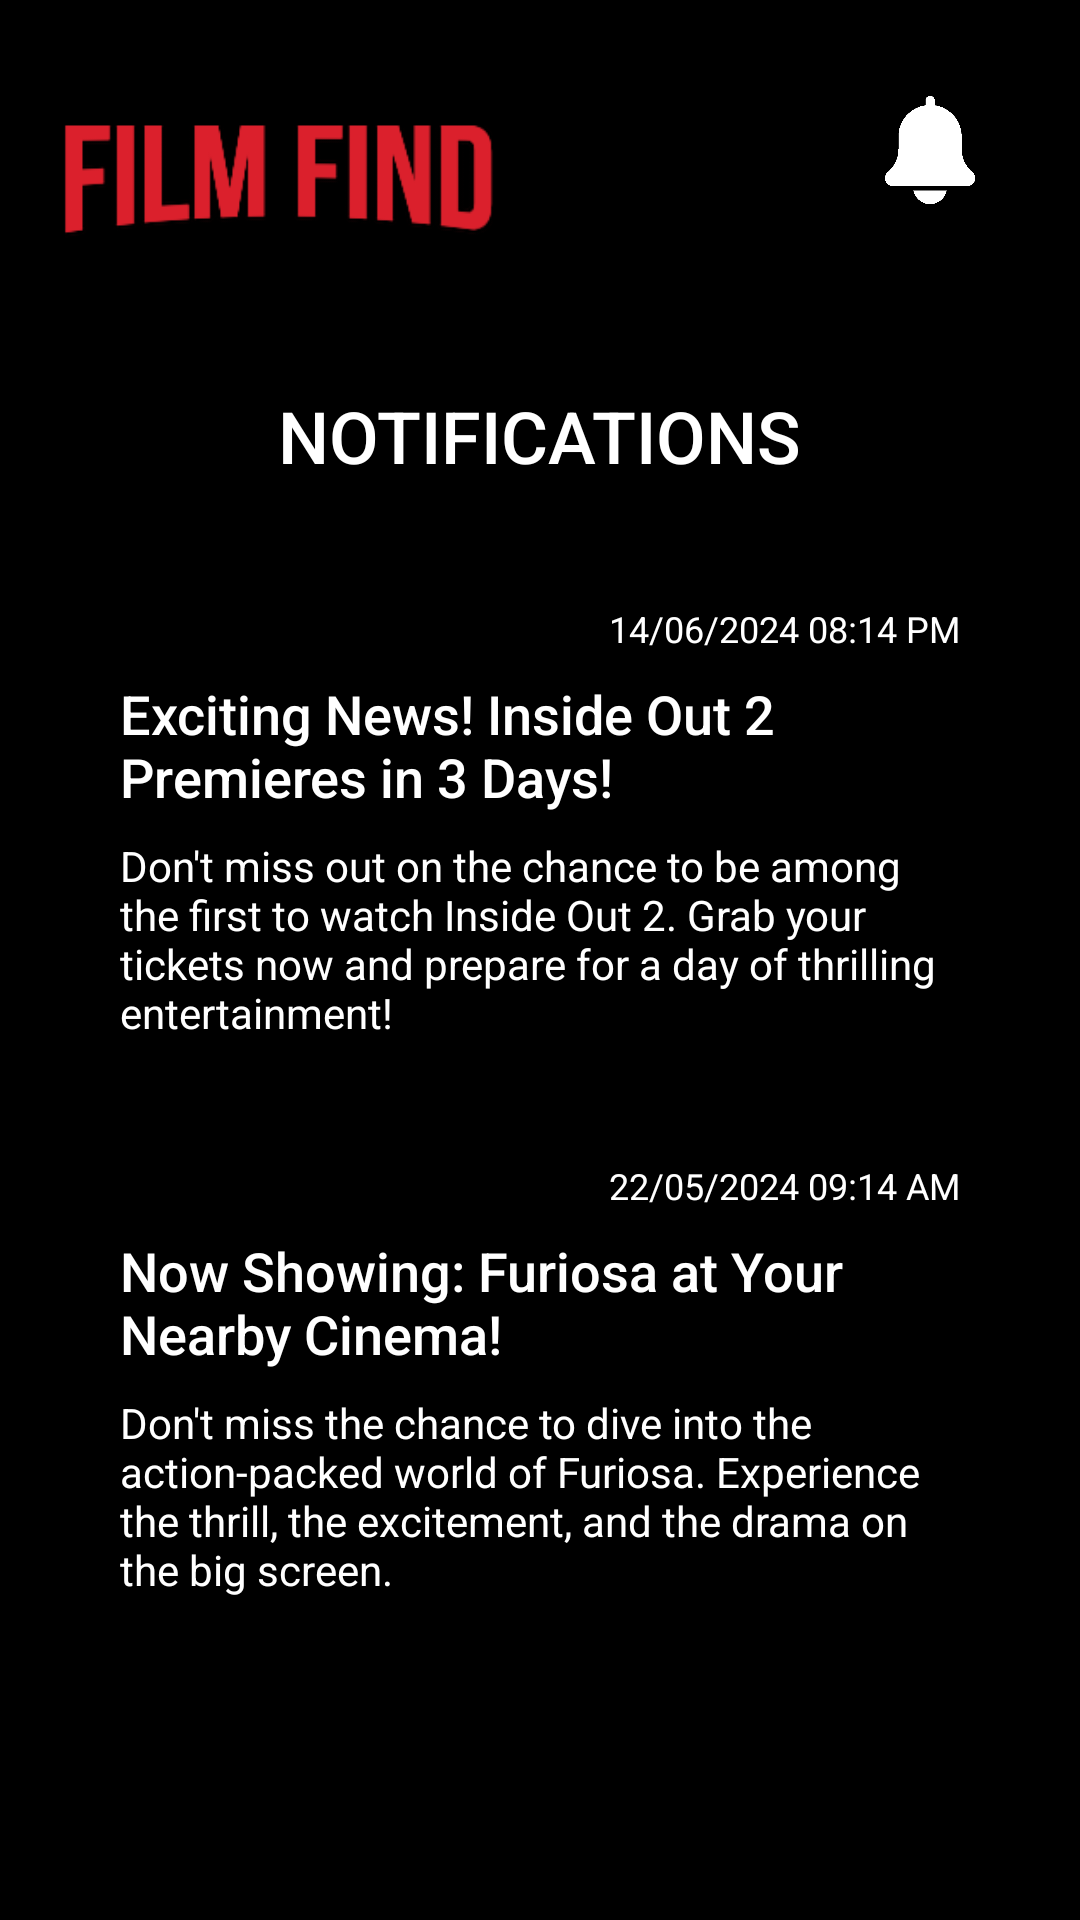

Write the Android layout XML for this screen, with the resource values it uses.
<!-- AndroidManifest.xml: application theme Theme.MOBDEVE_Group6_MachineProject -->
<!-- res/layout/fragment_notifications.xml -->
<?xml version="1.0" encoding="utf-8"?>
<RelativeLayout xmlns:android="http://schemas.android.com/apk/res/android"
    android:layout_width="match_parent"
    android:layout_height="match_parent"
    android:background="#000000"
    android:padding="16dp">

    <ImageView
        android:id="@+id/ivAppLogo"
        android:layout_width="154dp"
        android:layout_height="57dp"
        android:layout_alignParentStart="true"
        android:layout_marginTop="16dp"
        android:src="@drawable/film_find_logo" />

    <ImageView
        android:id="@+id/ivNotificationIcon"
        android:layout_width="36dp"
        android:layout_height="36dp"
        android:layout_alignParentEnd="true"
        android:layout_marginTop="16dp"
        android:layout_marginEnd="16dp"
        android:src="@drawable/ic_notification_white" />

    <TextView
        android:id="@+id/tvNotificationsTitle"
        android:layout_width="wrap_content"
        android:layout_height="wrap_content"
        android:layout_below="@id/ivAppLogo"
        android:layout_centerHorizontal="true"
        android:layout_marginTop="40dp"
        android:text="NOTIFICATIONS"
        android:textColor="#FFFFFF"
        android:textSize="24sp"
        android:fontFamily="sans-serif-medium"/>

    <ScrollView
        android:layout_width="match_parent"
        android:layout_height="wrap_content"
        android:layout_below="@id/tvNotificationsTitle"
        android:layout_marginTop="16dp">

        <LinearLayout
            android:id="@+id/llNotifications"
            android:layout_width="match_parent"
            android:layout_height="wrap_content"
            android:orientation="vertical"
            android:padding="8dp">

            <RelativeLayout
                android:layout_width="match_parent"
                android:layout_height="wrap_content"
                android:padding="16dp"
                android:layout_marginBottom="8dp">

                <TextView
                    android:id="@+id/tvNotificationDate1"
                    android:layout_width="wrap_content"
                    android:layout_height="wrap_content"
                    android:layout_alignParentTop="true"
                    android:layout_alignParentEnd="true"
                    android:text="14/06/2024 08:14 PM"
                    android:textColor="#FFFFFF"
                    android:textSize="12sp"
                    android:layout_marginBottom="8dp"
                    android:fontFamily="sans-serif" />

                <TextView
                    android:id="@+id/tvNotificationTitle1"
                    android:layout_width="wrap_content"
                    android:layout_height="wrap_content"
                    android:layout_below="@id/tvNotificationDate1"
                    android:fontFamily="sans-serif-medium"
                    android:text="Exciting News! Inside Out 2 Premieres in 3 Days!"
                    android:textColor="#FFFFFF"
                    android:textSize="18sp" />

                <TextView
                    android:id="@+id/tvNotificationText1"
                    android:layout_width="wrap_content"
                    android:layout_height="wrap_content"
                    android:layout_below="@id/tvNotificationTitle1"
                    android:layout_marginTop="8dp"
                    android:fontFamily="sans-serif"
                    android:text="Don't miss out on the chance to be among the first to watch Inside Out 2. Grab your tickets now and prepare for a day of thrilling entertainment!"
                    android:textColor="#FFFFFF"
                    android:textSize="14sp" />
            </RelativeLayout>

            <RelativeLayout
                android:layout_width="match_parent"
                android:layout_height="wrap_content"
                android:padding="16dp">

                <TextView
                    android:id="@+id/tvNotificationDate2"
                    android:layout_width="wrap_content"
                    android:layout_height="wrap_content"
                    android:layout_alignParentTop="true"
                    android:layout_alignParentEnd="true"
                    android:text="22/05/2024 09:14 AM"
                    android:textColor="#FFFFFF"
                    android:textSize="12sp"
                    android:layout_marginBottom="8dp"
                    android:fontFamily="sans-serif" />

                <TextView
                    android:id="@+id/tvNotificationTitle2"
                    android:layout_width="wrap_content"
                    android:layout_height="wrap_content"
                    android:layout_below="@id/tvNotificationDate2"
                    android:text="Now Showing: Furiosa at Your Nearby Cinema!"
                    android:textColor="#FFFFFF"
                    android:textSize="18sp"
                    android:fontFamily="sans-serif-medium" />

                <TextView
                    android:id="@+id/tvNotificationText2"
                    android:layout_width="wrap_content"
                    android:layout_height="wrap_content"
                    android:layout_below="@id/tvNotificationTitle2"
                    android:layout_marginTop="8dp"
                    android:text="Don't miss the chance to dive into the action-packed world of Furiosa. Experience the thrill, the excitement, and the drama on the big screen."
                    android:textColor="#FFFFFF"
                    android:textSize="14sp"
                    android:fontFamily="sans-serif" />
            </RelativeLayout>
        </LinearLayout>
    </ScrollView>
</RelativeLayout>
<!-- resources referenced by this layout -->
<resources>
  <!-- drawable film_find_logo: png bitmap (drawable, 15843 bytes) -->
  <!-- drawable ic_notification_white: png bitmap (drawable, 5075 bytes) -->
  <style name="Theme.MOBDEVE_Group6_MachineProject" parent="Theme.MaterialComponents.DayNight.NoActionBar">
          
          <item name="colorPrimary">@color/colorPrimary</item>
          <item name="colorPrimaryVariant">@color/colorPrimaryVariant</item>
          <item name="colorOnPrimary">@color/colorOnPrimary</item>
          
          <item name="colorSecondary">@color/colorSecondary</item>
          <item name="colorSecondaryVariant">@color/colorSecondaryVariant</item>
          <item name="colorOnSecondary">@color/colorOnSecondary</item>
          
          <item name="android:statusBarColor" tools:targetApi="l">@color/colorPrimary</item>
          
      </style>
  <color name="colorPrimary">#000000</color>
  <color name="colorPrimaryVariant">#000000</color>
  <color name="colorOnPrimary">#FFFFFF</color>
  <color name="colorSecondary">#FF0000</color>
  <color name="colorSecondaryVariant">#FF0000</color>
  <color name="colorOnSecondary">#FFFFFF</color>
</resources>
